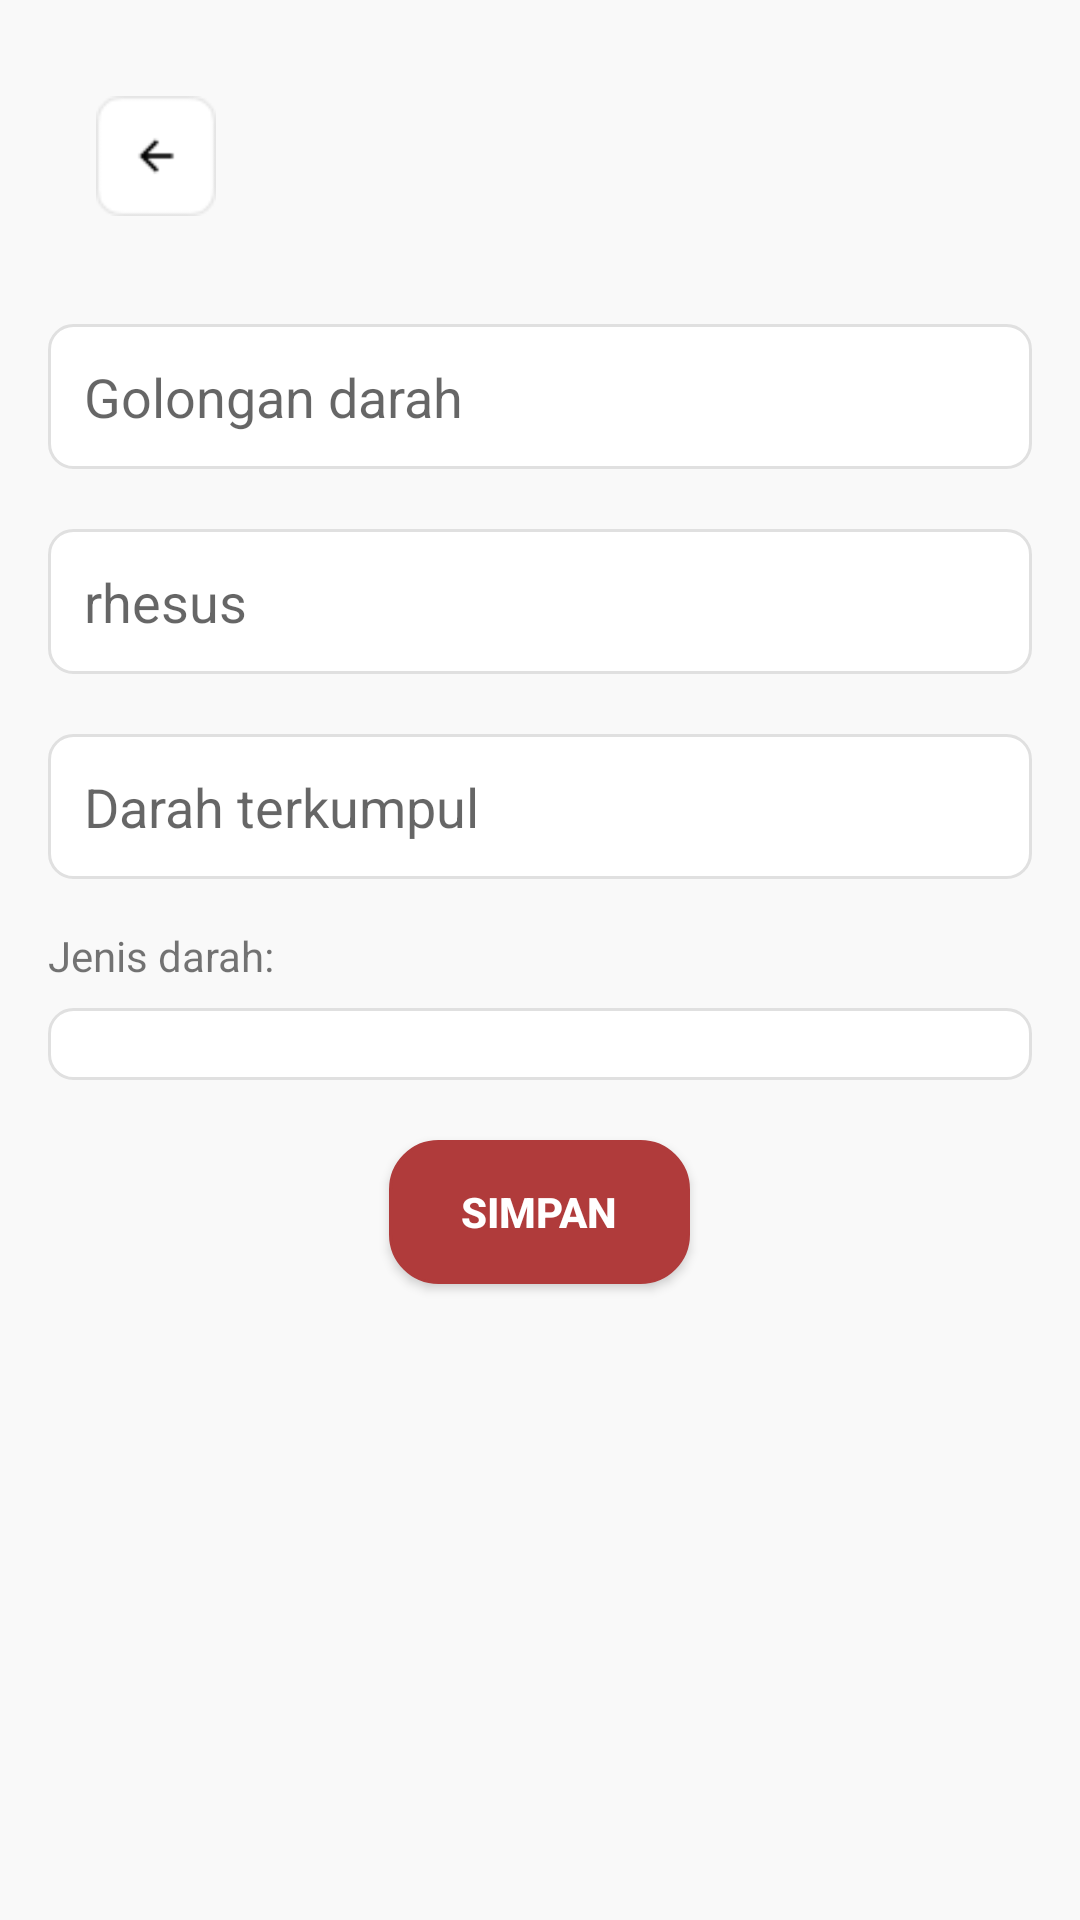

This screen was rendered from an Android layout file. Write that file and the resources it references.
<!-- AndroidManifest.xml: application theme Theme.AppCompat.Light.NoActionBar -->
<!-- res/layout/activity_page_stokdarah2.xml -->
<LinearLayout xmlns:android="http://schemas.android.com/apk/res/android"
    android:layout_width="match_parent"
    android:layout_height="match_parent"
    android:orientation="vertical"
    android:padding="16dp"
    android:background="#F9F9F9">
    <LinearLayout
        android:layout_width="match_parent"
        android:layout_height="wrap_content"
        android:orientation="horizontal"
        android:gravity="center_vertical"
        android:padding="16dp">

        <ImageButton
            android:id="@+id/icback"
            android:layout_width="40dp"
            android:layout_height="40dp"
            android:background="@drawable/back" />


    </LinearLayout>

    <EditText
        android:id="@+id/editgoldar"
        android:layout_width="match_parent"
        android:layout_height="wrap_content"
        android:layout_marginTop="20dp"
        android:background="@drawable/rounded_editteks"
        android:hint="Golongan darah"
        android:inputType="text"
        android:padding="12dp"
        android:editable="false"
        android:focusable="false"
        android:cursorVisible="false"/>

    <EditText
        android:id="@+id/editrhesus"
        android:layout_width="match_parent"
        android:layout_height="wrap_content"
        android:layout_marginTop="20dp"
        android:background="@drawable/rounded_editteks"
        android:hint="rhesus"
        android:inputType="text"
        android:padding="12dp"
        android:editable="false"
        android:focusable="false"
        android:cursorVisible="false"/>


    <EditText
        android:id="@+id/editDarahTerkumpul"
        android:layout_width="match_parent"
        android:layout_height="wrap_content"
        android:hint="Darah terkumpul"
        android:layout_marginTop="20dp"
        android:inputType="number"
        android:background="@drawable/rounded_editteks"
        android:padding="12dp"
        android:layout_marginBottom="16dp" />

    <TextView
        android:layout_width="wrap_content"
        android:layout_height="wrap_content"
        android:text="Jenis darah:"
        android:layout_marginBottom="8dp" />

    <Spinner
        android:id="@+id/spinnerJenisDarah"
        android:layout_width="match_parent"
        android:layout_height="wrap_content"
        android:background="@drawable/rounded_editteks"
        android:padding="12dp" />

    <Button
        android:id="@+id/btnSimpan"
        android:layout_width="wrap_content"
        android:layout_height="wrap_content"
        android:layout_gravity="center"
        android:backgroundTint="@color/merahpmi"
        android:background="@drawable/rounded_button"
        android:layout_marginTop="20dp"
        android:paddingHorizontal="24dp"
        android:paddingVertical="8dp"
        android:text="Simpan"
        android:textColor="@android:color/white"
        android:textStyle="bold"
        android:gravity="center"
        android:elevation="4dp" />


</LinearLayout>
<!-- resources referenced by this layout -->
<resources>
  <color name="merahpmi">#B03B3B</color>
  <!-- drawable back: png bitmap (drawable, 740 bytes) -->
  <!-- drawable rounded_button (drawable) -->
  <?xml version="1.0" encoding="utf-8"?>
  <selector xmlns:android="http://schemas.android.com/apk/res/android">
      <item android:state_pressed="true">
          <shape android:shape="rectangle">
              <solid android:color="@color/merah2" /> 
              <corners android:radius="16dp" /> 
              <stroke android:width="1dp" android:color="@color/merahpmi" /> 
          </shape>
      </item>
      <item>
          <shape android:shape="rectangle">
              <solid android:color="@color/merahpmi" /> 
              <corners android:radius="16dp" /> 
              <stroke android:width="1dp" android:color="@color/merahpmi" /> 
          </shape>
      </item>
  </selector>
  <!-- drawable rounded_editteks (drawable) -->
  <?xml version="1.0" encoding="utf-8"?>
  <shape xmlns:android="http://schemas.android.com/apk/res/android">
      <solid android:color="#FFFFFF"/> 
      <corners android:radius="8dp"/> 
      <stroke android:width="1dp" android:color="#E0E0E0"/> 
  </shape>
  <color name="merah2">#A23131</color>
</resources>
